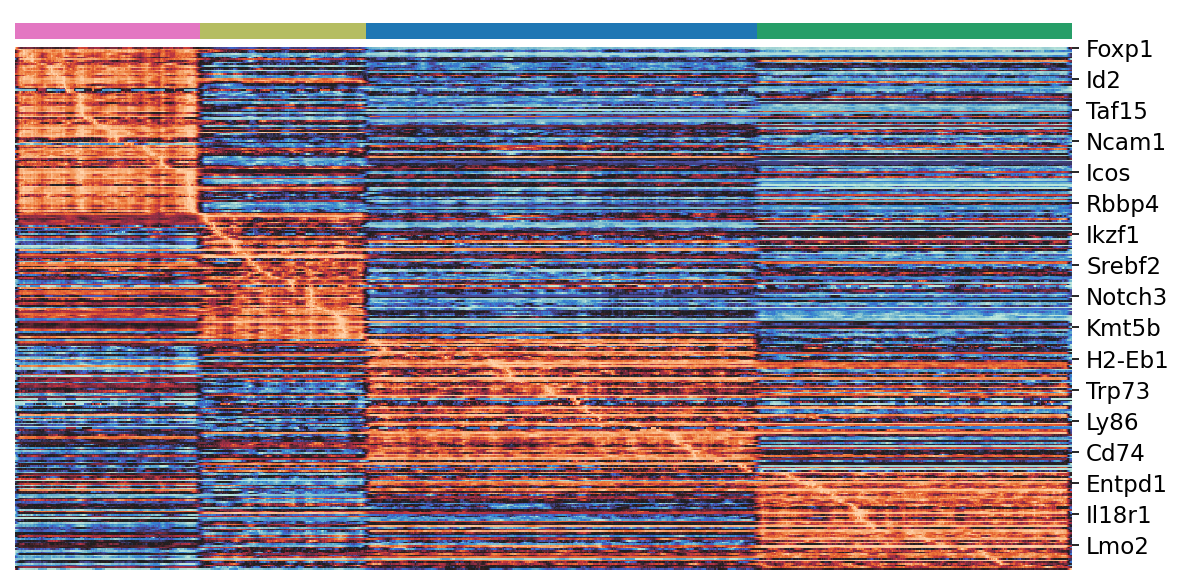

Source data for this figure (header and first rows):
, AllAct_P2, AllAct_P7, AllAct_P9, AllAct_P10
Foxp1, -0.06598, -0.09729, -0.1196, -0.1238
Prdm1, 0.04002, 0.01253, -0.08595, -0.1193
Itgax, 0.2307, 0.07023, -0.007573, -0.08168
Brca1, 0.1037, 0.04645, 0.005255, -0.004063
Hnrnpd, 0.01139, -0.3441, -0.3837, -0.3873
Mcm4, 0.0272, -0.07846, -0.08755, -0.07342
Tlr1, 0.01302, -0.01265, -0.01536, -0.001247
Pdcd1, 0.316, 0.2862, 0.2055, 0.2255
Cd96, 0.06897, -0.02471, -0.005415, 0.1004
Srrm1, 0.009704, -0.02574, -0.0409, -0.04692
Tox2, 0.06062, 0.03147, 0.01387, 0.0376
Btg2, 0.4602, -0.4366, -0.2665, -0.07964
Spn, 0.114, 0.04054, 0.0009642, 0.026
Hells, 0.1026, -0.01243, -0.1129, -0.113
Tnf, 0.02436, -0.03554, -0.0004802, 0.004336
Ctcf, 0.04405, -0.02269, -0.04418, -0.05315
Parp1, 0.01267, -0.01904, -0.037, -0.07542
Ccr7, 0.8075, -0.09365, 0.699, 0.1713
Dnmt1, 0.2328, -0.1902, -0.03731, -0.1324
Id2, 0.9799, 0.8611, -0.3004, -0.4267
Lair1, 0.05194, 0.05174, -0.00567, -0.02283
Il21r, 0.0956, 0.07094, -0.008243, 0.08305
Cd9, 0.2523, 0.05835, -0.1036, -0.06109
Tcf7, 0.4429, -0.07206, 0.04687, -0.04424
Ccr9, 0.08372, 0.03643, 0.03503, 0.02696
Maml3, 0.00197, 0.0008893, 0.0005558, 0.0004892
Hdac9, 0.0001532, 0.000306, 8.98234637488918e-05, 7.920751606723566e-05
Igf1r, 0.03033, 0.0113, 0.01981, 0.008893
Ighd, 0.02555, -0.009378, 0.0001271, -8.972370460769865e-05
Ruvbl2, -0.001087, -0.03075, -0.0149, -0.02096
Jaml, 0.1169, -0.0214, -0.07906, 0.08283
Chaf1a, 0.0481, -0.01105, -0.005049, 0.0008972
Itgb2, 0.4291, 0.1867, -0.3161, 0.154
Baz1b, 0.1034, -0.1371, -0.1155, -0.1701
Uhrf1, 0.07924, -0.06784, -0.03474, -0.01083
Dnajc2, -0.03812, -0.1216, -0.2415, -0.2828
Rbl1, 0.06795, -0.002502, -0.05184, -0.0515
Sema7a, 0.06994, 0.04997, 0.02423, -0.01125
Taf15, 0.08377, -0.02054, -0.06679, -0.055
Trbc1, 1.508, 0.9824, 0.8294, 1.286
Polr2f, 0.02674, -0.1562, -0.1613, -0.1509
Cxcr6, 0.5455, -0.0249, -0.09746, -0.07761
Klf6, 1.247, -0.1548, 0.888, 0.888
Sell, 0.4343, -0.2173, -0.02175, 0.2209
Snrpd1, 0.09237, -0.1445, -0.1494, -0.1516
Tnfsf8, 0.2183, 0.1665, -0.03211, -0.004963
Tet1, 0.02324, 0.01082, -0.003349, 0.01551
Nt5e, 0.02428, 0.009656, -0.008434, -0.01888
Ddx5, 0.9687, -1.142, 0.3021, 0.3594
Pml, 0.03053, -0.007343, -0.004597, -0.03097
E2f1, 0.1172, 0.1055, 0.08409, 0.05604
Daxx, 0.06844, 0.0219, 0.009123, 0.0528
Fosb, 0.3495, 0.3634, 0.1894, 0.1435
Cbx3, 0.02128, -0.006649, -0.003233, 0.003947
Zfp36l1, 0.3195, -0.004519, 0.1098, -0.181
Espl1, 0.06541, 0.04363, 0.009068, 0.00472
Hmmr, 0.8253, 0.4233, 0.1167, 0.3029
Ncam1, 0.002766, 0.001059, 0.001575, 0.0005057
Rel, 0.1376, 0.0766, 0.06517, 0.03391
Pbx1, 2.7607815799556098e-05, 3.3720327346242597e-05, 3.204635313731061e-05, 4.551426950994556e-05
... 260 more rows
